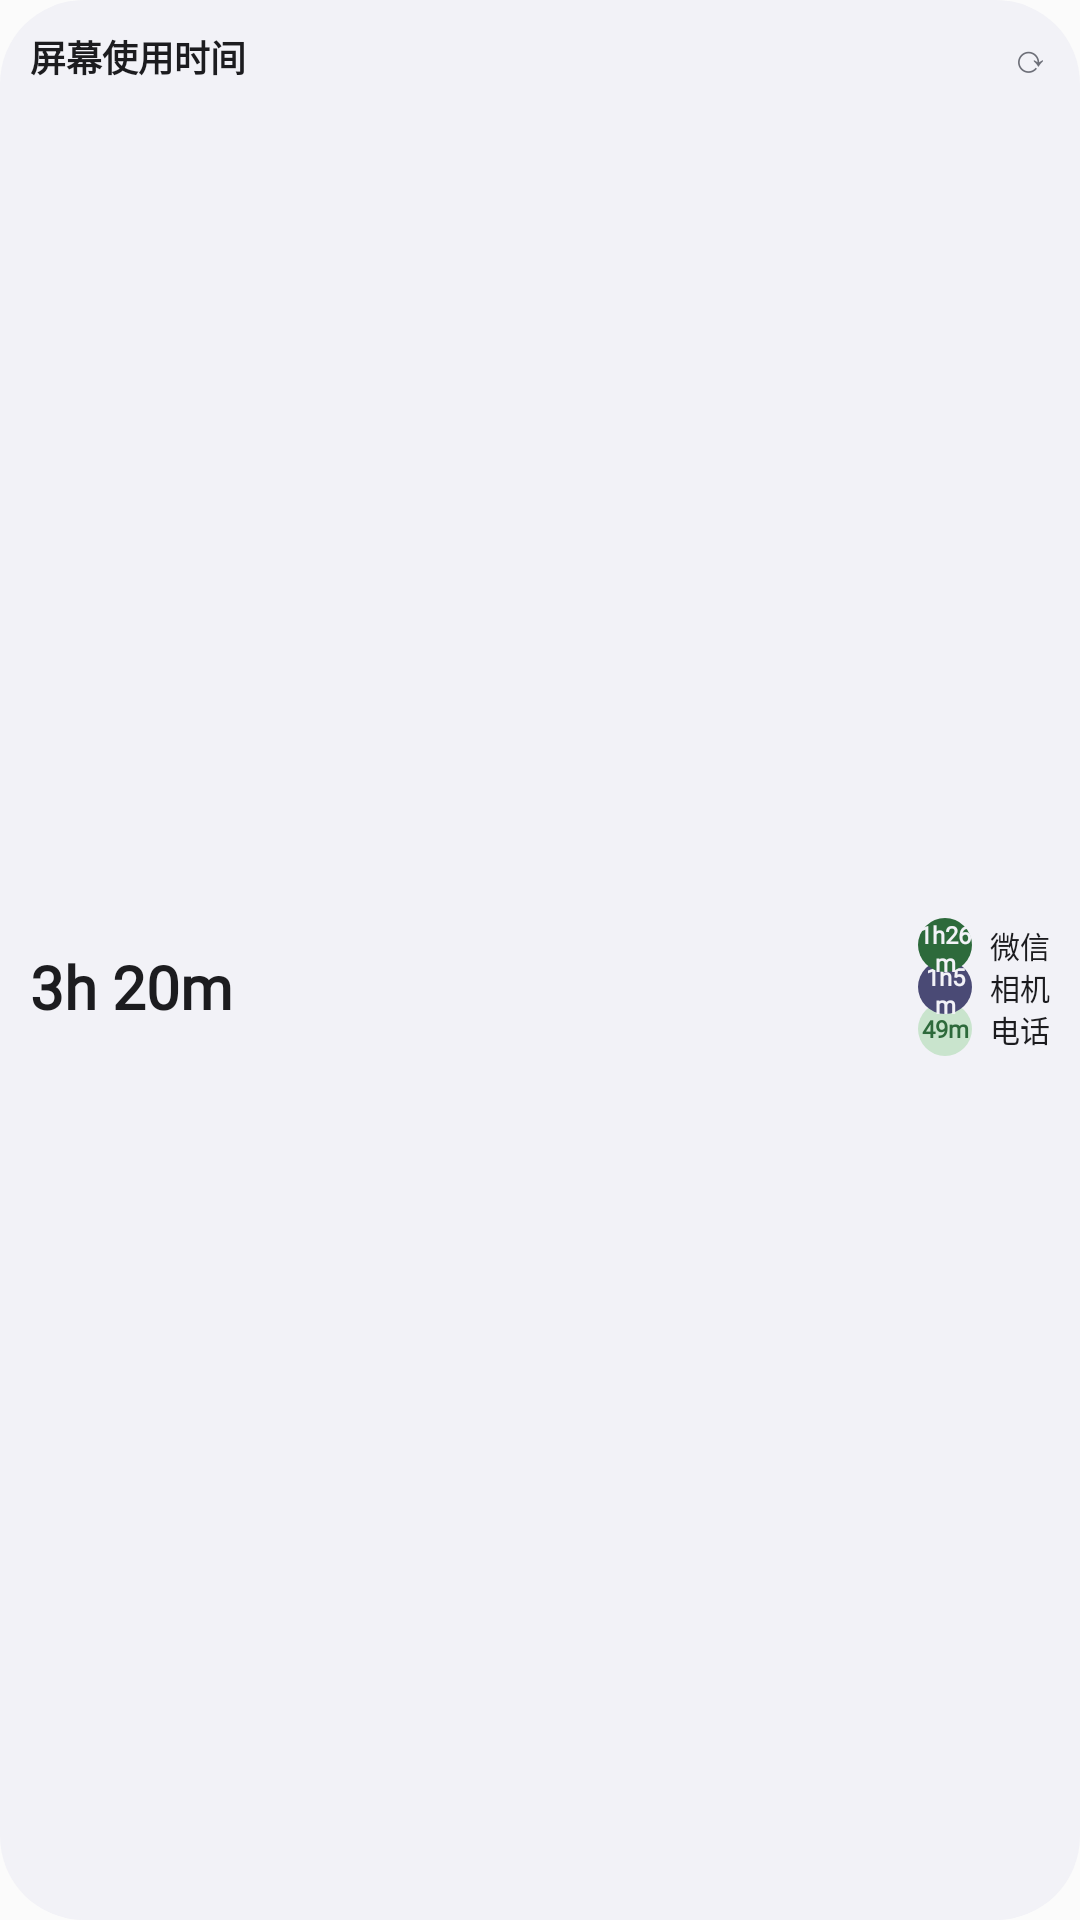

Reconstruct the res/layout file that produces this screen, plus the resources it refers to.
<!-- AndroidManifest.xml: application theme Theme.Planability -->
<!-- res/layout/widget_preview_screentime.xml -->
<?xml version="1.0" encoding="utf-8"?>
<LinearLayout xmlns:android="http://schemas.android.com/apk/res/android"
    android:layout_width="match_parent"
    android:layout_height="match_parent"
    android:background="@drawable/preview_card"
    android:orientation="vertical"
    android:padding="10dp">

    <LinearLayout
        android:layout_width="match_parent"
        android:layout_height="wrap_content"
        android:gravity="center_vertical"
        android:orientation="horizontal">

        <TextView
            android:layout_width="0dp"
            android:layout_height="wrap_content"
            android:layout_weight="1"
            android:fontFamily="@font/googlesansflex"
            android:text="屏幕使用时间"
            android:textColor="@color/widget_preview_text"
            android:textSize="12sp"
            android:textStyle="bold" />

        <TextView
            android:layout_width="wrap_content"
            android:layout_height="wrap_content"
            android:text="⟳"
            android:textColor="@color/widget_preview_text_sub"
            android:textSize="13sp" />
    </LinearLayout>

    <LinearLayout
        android:layout_width="match_parent"
        android:layout_height="0dp"
        android:layout_weight="1"
        android:gravity="center_vertical"
        android:orientation="horizontal">

        <TextView
            android:layout_width="0dp"
            android:layout_height="wrap_content"
            android:layout_weight="1"
            android:fontFamily="@font/googlesansflex"
            android:text="3h 20m"
            android:textColor="@color/widget_preview_text"
            android:textSize="20sp"
            android:textStyle="bold" />

        <FrameLayout
            android:layout_width="wrap_content"
            android:layout_height="46dp">

            <LinearLayout
                android:layout_width="wrap_content"
                android:layout_height="wrap_content"
                android:layout_marginTop="28dp"
                android:gravity="center_vertical"
                android:orientation="horizontal">

                <TextView
                    android:layout_width="18dp"
                    android:layout_height="18dp"
                    android:background="@drawable/preview_disc_st3"
                    android:fontFamily="@font/googlesansflex"
                    android:gravity="center"
                    android:text="49m"
                    android:textColor="@color/widget_preview_accent_text"
                    android:textSize="8sp"
                    android:textStyle="bold" />

                <TextView
                    android:layout_width="wrap_content"
                    android:layout_height="wrap_content"
                    android:layout_marginStart="6dp"
                    android:fontFamily="@font/googlesansflex"
                    android:text="电话"
                    android:textColor="@color/widget_preview_text"
                    android:textSize="10sp" />
            </LinearLayout>

            <LinearLayout
                android:layout_width="wrap_content"
                android:layout_height="wrap_content"
                android:layout_marginTop="14dp"
                android:gravity="center_vertical"
                android:orientation="horizontal">

                <TextView
                    android:layout_width="18dp"
                    android:layout_height="18dp"
                    android:background="@drawable/preview_disc_st2"
                    android:fontFamily="@font/googlesansflex"
                    android:gravity="center"
                    android:text="1h5m"
                    android:textColor="@color/widget_preview_card"
                    android:textSize="8sp"
                    android:textStyle="bold" />

                <TextView
                    android:layout_width="wrap_content"
                    android:layout_height="wrap_content"
                    android:layout_marginStart="6dp"
                    android:fontFamily="@font/googlesansflex"
                    android:text="相机"
                    android:textColor="@color/widget_preview_text"
                    android:textSize="10sp" />
            </LinearLayout>

            <LinearLayout
                android:layout_width="wrap_content"
                android:layout_height="wrap_content"
                android:gravity="center_vertical"
                android:orientation="horizontal">

                <TextView
                    android:layout_width="18dp"
                    android:layout_height="18dp"
                    android:background="@drawable/preview_disc_st1"
                    android:fontFamily="@font/googlesansflex"
                    android:gravity="center"
                    android:text="1h26m"
                    android:textColor="@color/widget_preview_card"
                    android:textSize="8sp"
                    android:textStyle="bold" />

                <TextView
                    android:layout_width="wrap_content"
                    android:layout_height="wrap_content"
                    android:layout_marginStart="6dp"
                    android:fontFamily="@font/googlesansflex"
                    android:text="微信"
                    android:textColor="@color/widget_preview_text"
                    android:textSize="10sp" />
            </LinearLayout>
        </FrameLayout>
    </LinearLayout>
</LinearLayout>
<!-- resources referenced by this layout -->
<resources>
  <color name="widget_preview_accent_text">#2D6A3B</color>
  <color name="widget_preview_card">#F2F2F7</color>
  <color name="widget_preview_text">#1C1C1F</color>
  <color name="widget_preview_text_sub">#6D6F78</color>
  <!-- drawable preview_card (drawable) -->
  <?xml version="1.0" encoding="utf-8"?>
  <shape xmlns:android="http://schemas.android.com/apk/res/android"
      android:shape="rectangle">
      <corners android:radius="28dp" />
      <solid android:color="@color/widget_preview_card" />
  </shape>
  <!-- drawable preview_disc_st1 (drawable) -->
  <?xml version="1.0" encoding="utf-8"?>
  <shape xmlns:android="http://schemas.android.com/apk/res/android"
      android:shape="oval">
      <solid android:color="@color/widget_preview_st1" />
  </shape>
  <!-- drawable preview_disc_st2 (drawable) -->
  <?xml version="1.0" encoding="utf-8"?>
  <shape xmlns:android="http://schemas.android.com/apk/res/android"
      android:shape="oval">
      <solid android:color="@color/widget_preview_st2" />
  </shape>
  <!-- drawable preview_disc_st3 (drawable) -->
  <?xml version="1.0" encoding="utf-8"?>
  <shape xmlns:android="http://schemas.android.com/apk/res/android"
      android:shape="oval">
      <solid android:color="@color/widget_preview_st3" />
  </shape>
  <style name="Theme.Planability" parent="android:Theme.Material.Light.NoActionBar" />
  <color name="widget_preview_st1">#2D6A3B</color>
  <color name="widget_preview_st2">#4A4A75</color>
  <color name="widget_preview_st3">#C9E4CD</color>
</resources>
